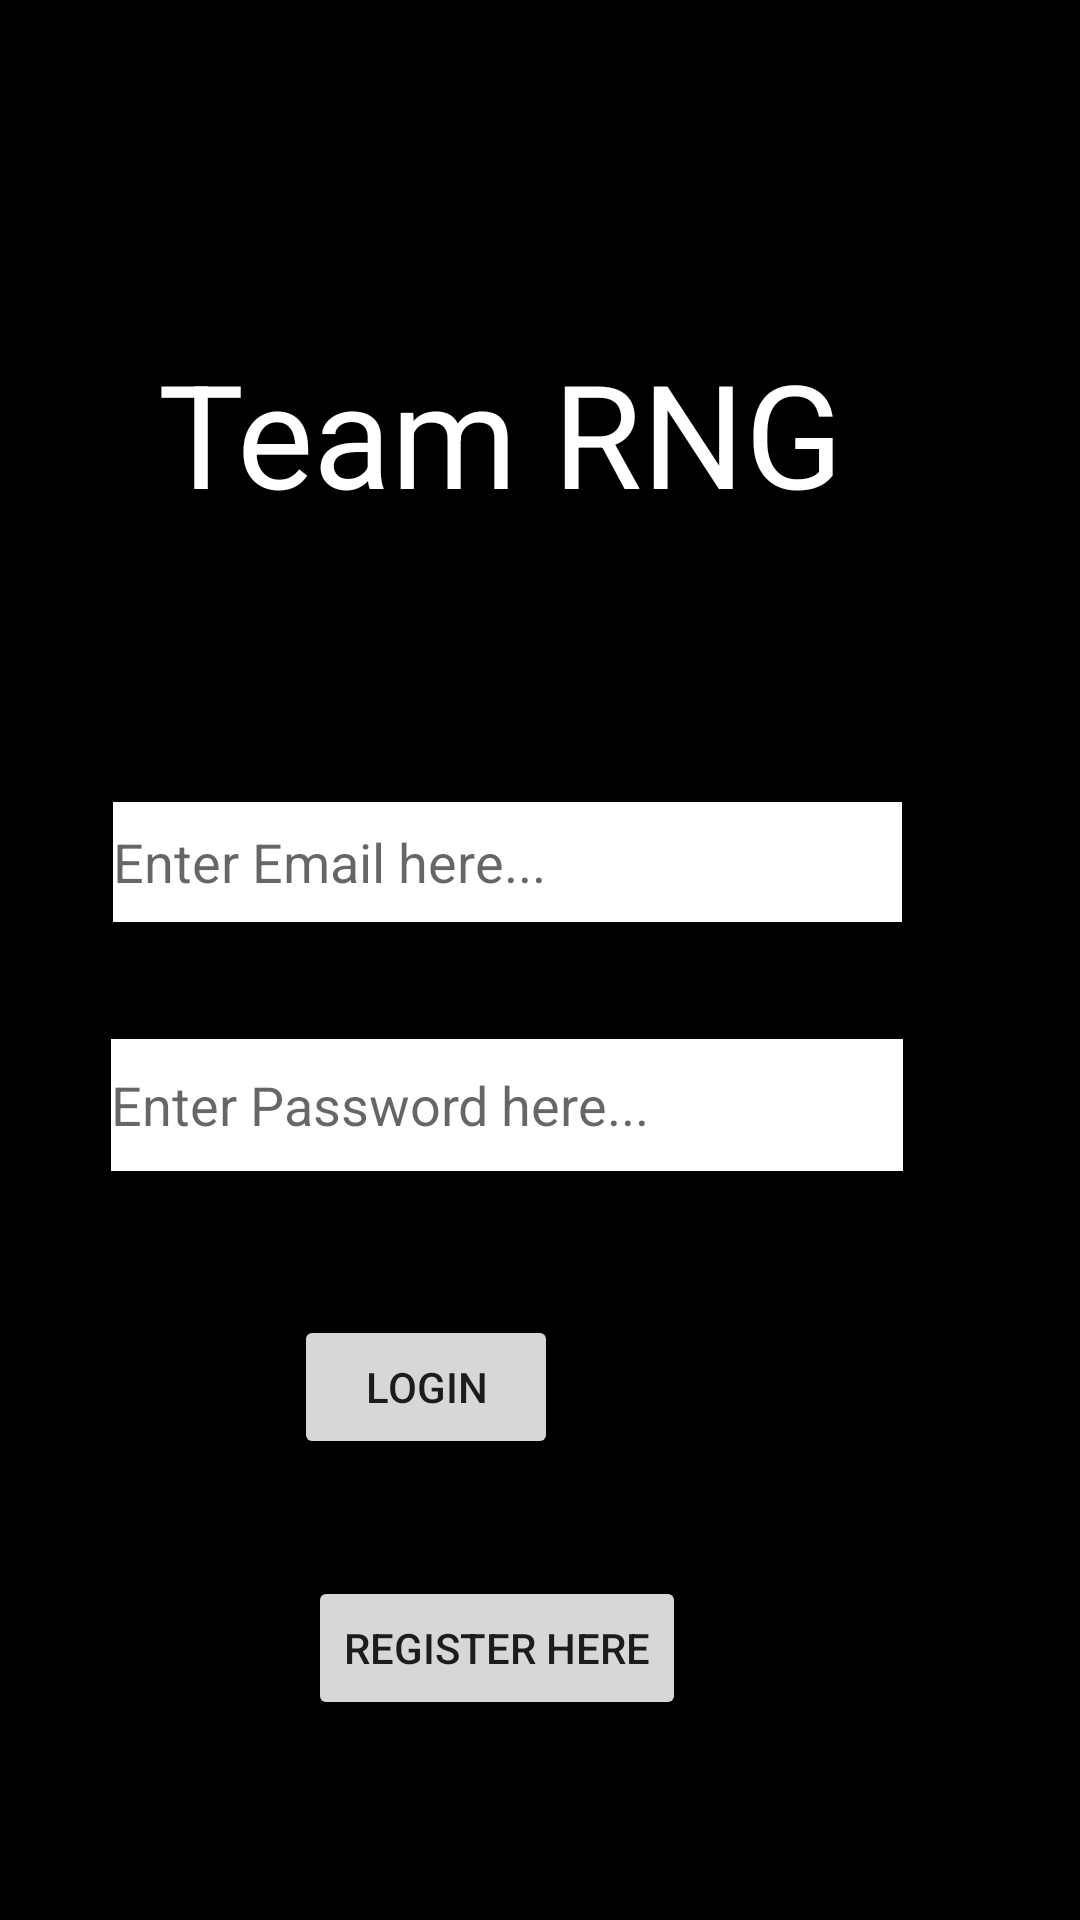

Reconstruct the res/layout file that produces this screen, plus the resources it refers to.
<!-- AndroidManifest.xml: application theme Theme.RNG -->
<!-- res/layout/activity_main.xml -->
<?xml version="1.0" encoding="utf-8"?>
<androidx.constraintlayout.widget.ConstraintLayout xmlns:android="http://schemas.android.com/apk/res/android"
    xmlns:app="http://schemas.android.com/apk/res-auto"
    xmlns:tools="http://schemas.android.com/tools"
    android:layout_width="match_parent"
    android:layout_height="match_parent"
    android:background="@color/black"
    tools:context=".MainActivity">

    <TextView
        android:id="@+id/textView2"
        android:layout_width="wrap_content"
        android:layout_height="wrap_content"
        android:layout_marginStart="78dp"
        android:layout_marginTop="112dp"
        android:layout_marginEnd="104dp"
        android:text="Team RNG"
        android:textColor="@color/white"
        android:textSize="@android:dimen/app_icon_size"
        app:layout_constraintEnd_toEndOf="parent"
        app:layout_constraintStart_toStartOf="parent"
        app:layout_constraintTop_toTopOf="parent" />

    <EditText
        android:id="@+id/editTextEmailAddress"
        android:layout_width="263dp"
        android:layout_height="40dp"
        android:layout_marginStart="90dp"
        android:layout_marginTop="91dp"
        android:layout_marginEnd="112dp"
        android:background="@android:color/background_light"
        android:ems="10"
        android:hint="Enter Email here..."
        android:inputType="textEmailAddress"
        app:layout_constraintEnd_toEndOf="parent"
        app:layout_constraintStart_toStartOf="parent"
        app:layout_constraintTop_toBottomOf="@+id/textView2" />

    <EditText
        android:id="@+id/editTextPassword"
        android:layout_width="264dp"
        android:layout_height="44dp"
        android:layout_marginStart="90dp"
        android:layout_marginTop="39dp"
        android:layout_marginEnd="112dp"
        android:background="@android:color/background_light"
        android:ems="10"
        android:hint="Enter Password here..."
        android:inputType="textPassword"
        app:layout_constraintEnd_toEndOf="parent"
        app:layout_constraintStart_toStartOf="parent"
        app:layout_constraintTop_toBottomOf="@+id/editTextEmailAddress" />

    <Button
        android:id="@+id/buttonLogin"
        android:layout_width="wrap_content"
        android:layout_height="wrap_content"
        android:layout_marginStart="143dp"
        android:layout_marginTop="48dp"
        android:layout_marginEnd="174dp"
        android:text="Login"
        app:layout_constraintEnd_toEndOf="parent"
        app:layout_constraintHorizontal_bias="1.0"
        app:layout_constraintStart_toStartOf="parent"
        app:layout_constraintTop_toBottomOf="@+id/editTextPassword" />

    <Button
        android:id="@+id/buttonRegister"
        android:layout_width="wrap_content"
        android:layout_height="wrap_content"
        android:layout_marginStart="116dp"
        android:layout_marginTop="39dp"
        android:layout_marginEnd="145dp"
        android:text="Register here"
        app:layout_constraintEnd_toEndOf="parent"
        app:layout_constraintStart_toStartOf="parent"
        app:layout_constraintTop_toBottomOf="@+id/buttonLogin" />


</androidx.constraintlayout.widget.ConstraintLayout>
<!-- resources referenced by this layout -->
<resources>
  <color name="black">#FF000000</color>
  <color name="white">#FFFFFFFF</color>
  <style name="Theme.RNG" parent="Theme.MaterialComponents.DayNight.DarkActionBar">
          
          <item name="colorPrimary">@color/purple_500</item>
          <item name="colorPrimaryVariant">@color/purple_700</item>
          <item name="colorOnPrimary">@color/white</item>
          
          <item name="colorSecondary">@color/teal_200</item>
          <item name="colorSecondaryVariant">@color/teal_700</item>
          <item name="colorOnSecondary">@color/black</item>
          
          <item name="android:statusBarColor" tools:targetApi="l">?attr/colorPrimaryVariant</item>
          
      </style>
  <color name="purple_500">#FF6200EE</color>
  <color name="purple_700">#FF3700B3</color>
  <color name="teal_200">#FF03DAC5</color>
  <color name="teal_700">#FF018786</color>
</resources>
